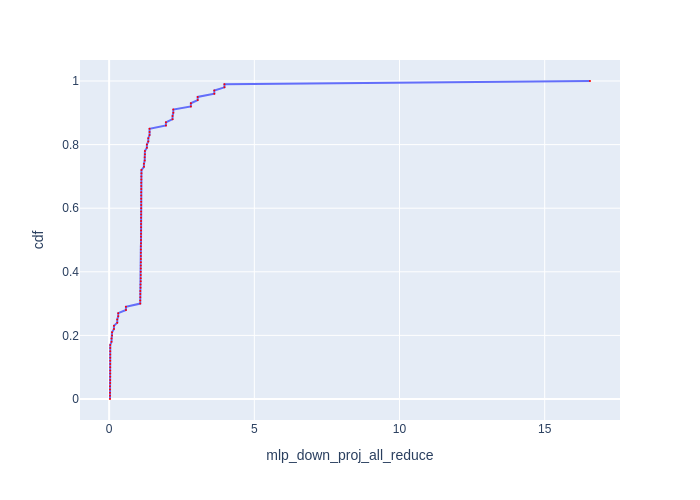

Data behind this chart, as committed beside it:
cdf, mlp_down_proj_all_reduce
0.0, 0.02999
0.01, 0.02999
0.02, 0.02999
0.03, 0.03102
0.04, 0.03102
0.05, 0.03699
0.06, 0.03699
0.07, 0.03797
0.08, 0.03797
0.09, 0.03797
0.1, 0.03797
0.11, 0.03897
0.12, 0.03897
0.13, 0.03897
0.14, 0.03897
0.15, 0.03897
0.16, 0.03897
0.17, 0.03897
0.18, 0.082
0.19, 0.082
0.2, 0.101
0.21, 0.101
0.22, 0.1661
0.23, 0.1661
0.24, 0.28
0.25, 0.28
0.26, 0.3132
0.27, 0.3132
0.28, 0.5787
0.29, 0.5787
0.3, 1.071
0.31, 1.071
0.32, 1.074
0.33, 1.074
0.34, 1.074
0.35, 1.082
0.36, 1.082
0.37, 1.089
0.38, 1.089
0.39, 1.089
0.4, 1.089
0.41, 1.091
0.42, 1.091
0.43, 1.093
0.44, 1.093
0.45, 1.093
0.46, 1.093
0.47, 1.093
0.48, 1.093
0.49, 1.097
0.5, 1.097
0.51, 1.097
0.52, 1.1
0.53, 1.1
0.54, 1.1
0.55, 1.1
0.56, 1.1
0.57, 1.1
0.58, 1.102
0.59, 1.102
... 41 more rows
